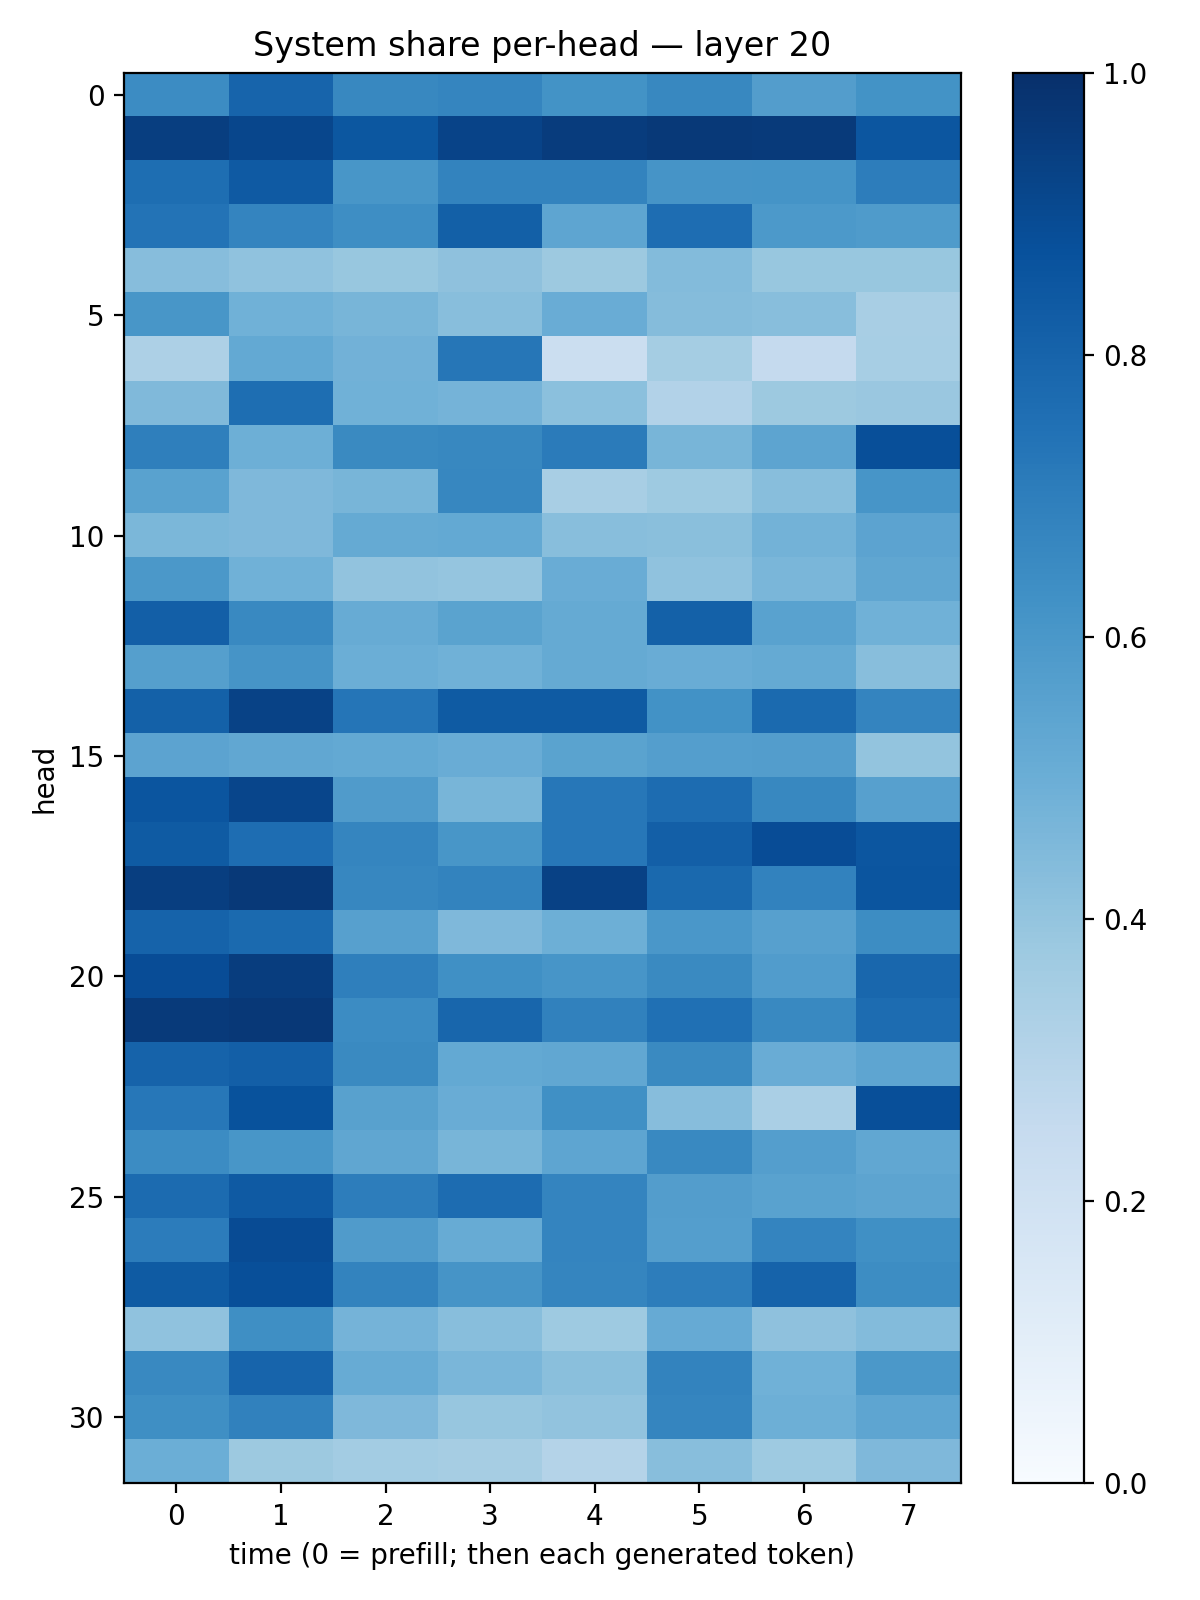

The table this chart was drawn from, first rows:
0.6473824, 0.79956794, 0.66276705, 0.66978717, 0.6196777, 0.6609679, 0.57388353, 0.6189685
0.945, 0.911, 0.8511, 0.924, 0.9497, 0.9614, 0.9601, 0.8541
0.7597, 0.8364, 0.604, 0.6767, 0.6786, 0.6127, 0.6161, 0.7005
0.7403, 0.6739, 0.6388, 0.8133, 0.5385, 0.7644, 0.5905, 0.5834
0.4335, 0.4081, 0.3872, 0.4125, 0.3756, 0.4406, 0.3875, 0.3905
0.6043, 0.4882, 0.4682, 0.4267, 0.5057, 0.4374, 0.4294, 0.3414
0.3243, 0.5204, 0.4817, 0.7274, 0.2261, 0.3549, 0.2526, 0.3467
0.4489, 0.7584, 0.4849, 0.4743, 0.419, 0.3095, 0.3772, 0.3845
0.6922, 0.4949, 0.6556, 0.6617, 0.7082, 0.4652, 0.5418, 0.8823
0.5526, 0.4531, 0.4668, 0.6671, 0.3409, 0.3731, 0.4278, 0.6077
0.4586, 0.4507, 0.516, 0.523, 0.4276, 0.4241, 0.477, 0.5445
0.5963, 0.488, 0.4037, 0.395, 0.5058, 0.4079, 0.464, 0.532
0.8169, 0.6588, 0.5081, 0.5482, 0.5187, 0.8092, 0.5523, 0.4869
0.563, 0.6131, 0.4989, 0.4857, 0.5159, 0.5049, 0.5194, 0.4275
0.8087, 0.9265, 0.7332, 0.8335, 0.8356, 0.6241, 0.7746, 0.6751
0.5459, 0.5306, 0.5203, 0.5049, 0.5504, 0.5682, 0.5736, 0.3993
0.8587, 0.9148, 0.5816, 0.4681, 0.7239, 0.7685, 0.6621, 0.5621
0.8358, 0.7621, 0.668, 0.6046, 0.7236, 0.8194, 0.8897, 0.8539
0.9433, 0.9617, 0.6652, 0.6785, 0.93, 0.7805, 0.6821, 0.8573
0.8014, 0.7755, 0.5594, 0.4524, 0.4931, 0.6008, 0.5613, 0.6406
0.8879, 0.9475, 0.6923, 0.6296, 0.6065, 0.6536, 0.577, 0.7873
0.9591, 0.9681, 0.6466, 0.7902, 0.6851, 0.7517, 0.6566, 0.7661
0.8018, 0.8172, 0.653, 0.5221, 0.5288, 0.6544, 0.5073, 0.5386
0.7257, 0.8676, 0.5567, 0.5074, 0.631, 0.4319, 0.3395, 0.8812
0.6446, 0.6039, 0.5321, 0.4685, 0.537, 0.6597, 0.5687, 0.5292
0.7704, 0.836, 0.7024, 0.7692, 0.6743, 0.5731, 0.5514, 0.5394
0.7045, 0.8916, 0.5817, 0.5092, 0.6743, 0.5675, 0.6755, 0.6308
0.8332, 0.8807, 0.676, 0.6118, 0.6695, 0.6993, 0.8019, 0.6417
0.407, 0.6352, 0.4745, 0.4274, 0.3746, 0.5129, 0.4128, 0.44
0.66, 0.7974, 0.5102, 0.4612, 0.4248, 0.6794, 0.4855, 0.5973
0.6353, 0.6845, 0.451, 0.3919, 0.4049, 0.6713, 0.4959, 0.5365
0.499, 0.3781, 0.3582, 0.3501, 0.3058, 0.4293, 0.373, 0.4528
